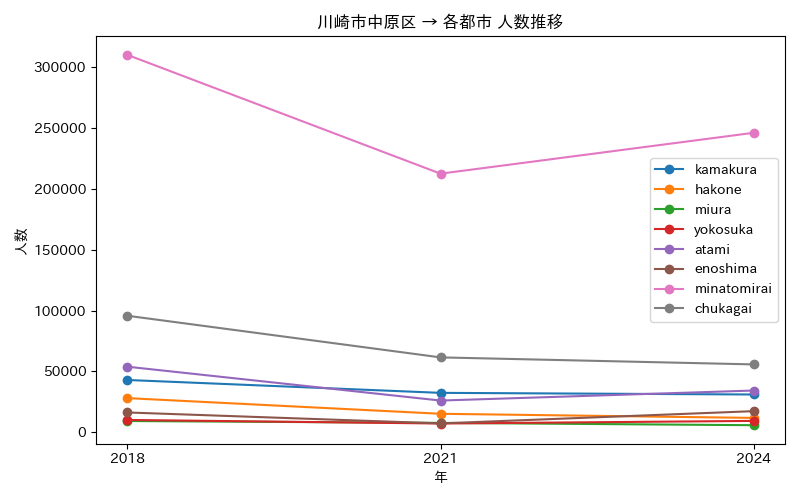

Values plotted in this chart, from the file beside it:
年, atami, chukagai, enoshima, hakone, kamakura, minatomirai, miura, yokosuka
2018, 53915, 95743, 16346, 28125, 43011, 309930, 9316, 10200
2021, 26121, 61560, 7358, 15260, 32438, 212386, 7796, 7272
2024, 34353, 55799, 17422, 11869, 31095, 245944, 5884, 9413
